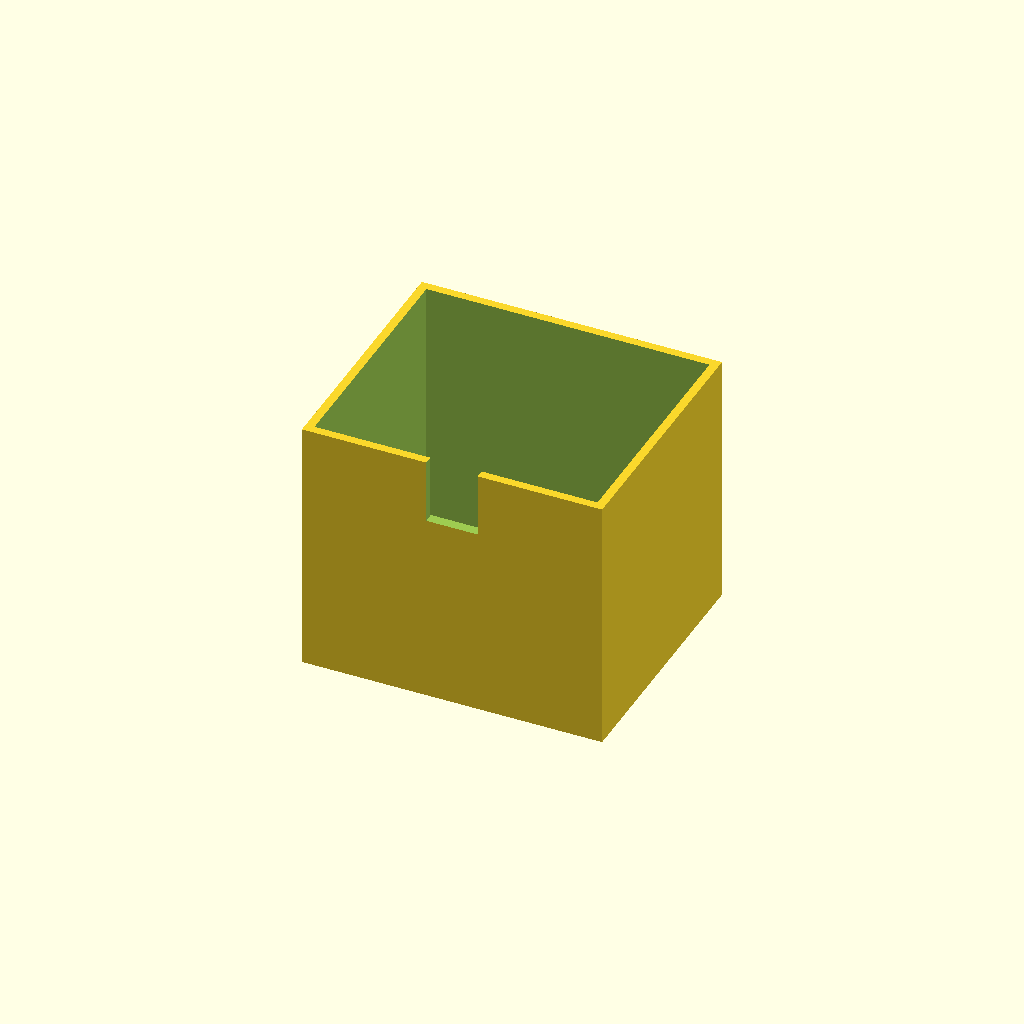
Cell 1: the model at its default parameters.
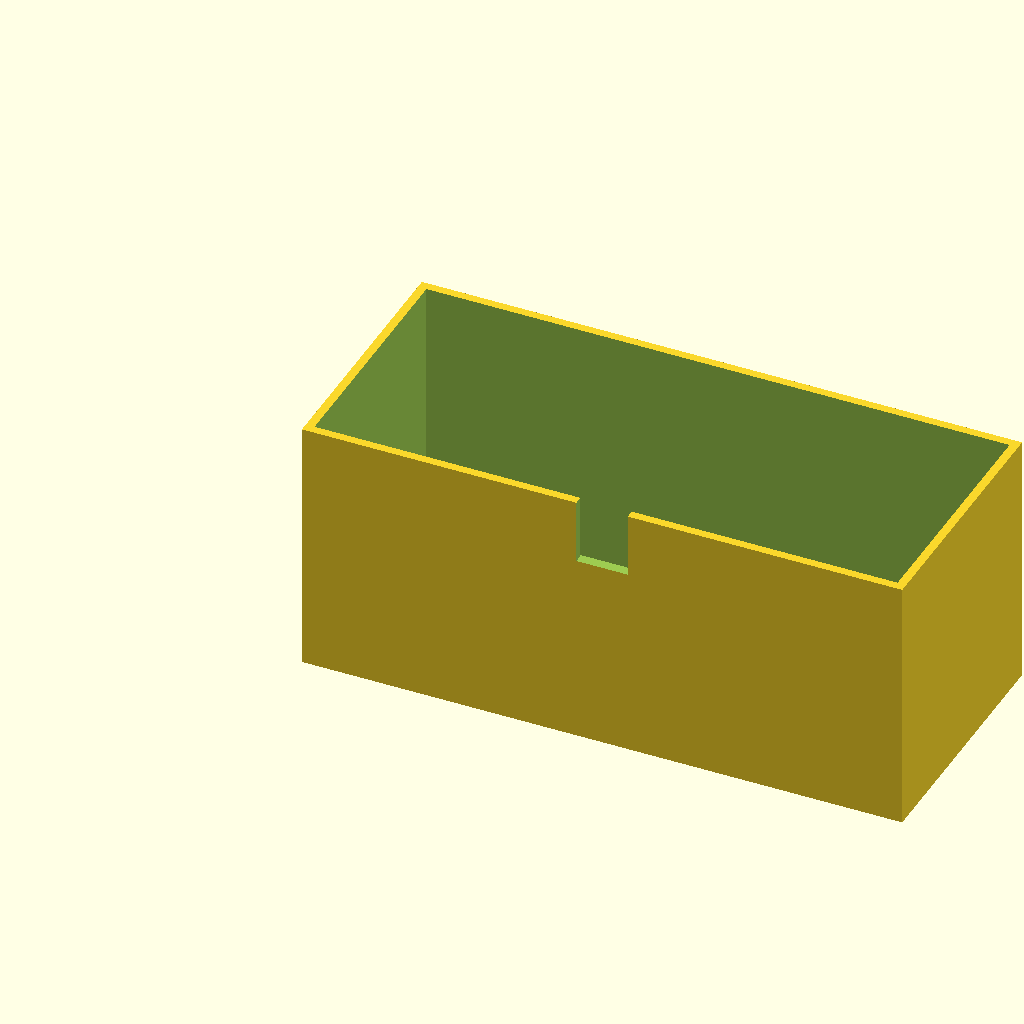
Cell 2: box_l = 140 (everything else at default).
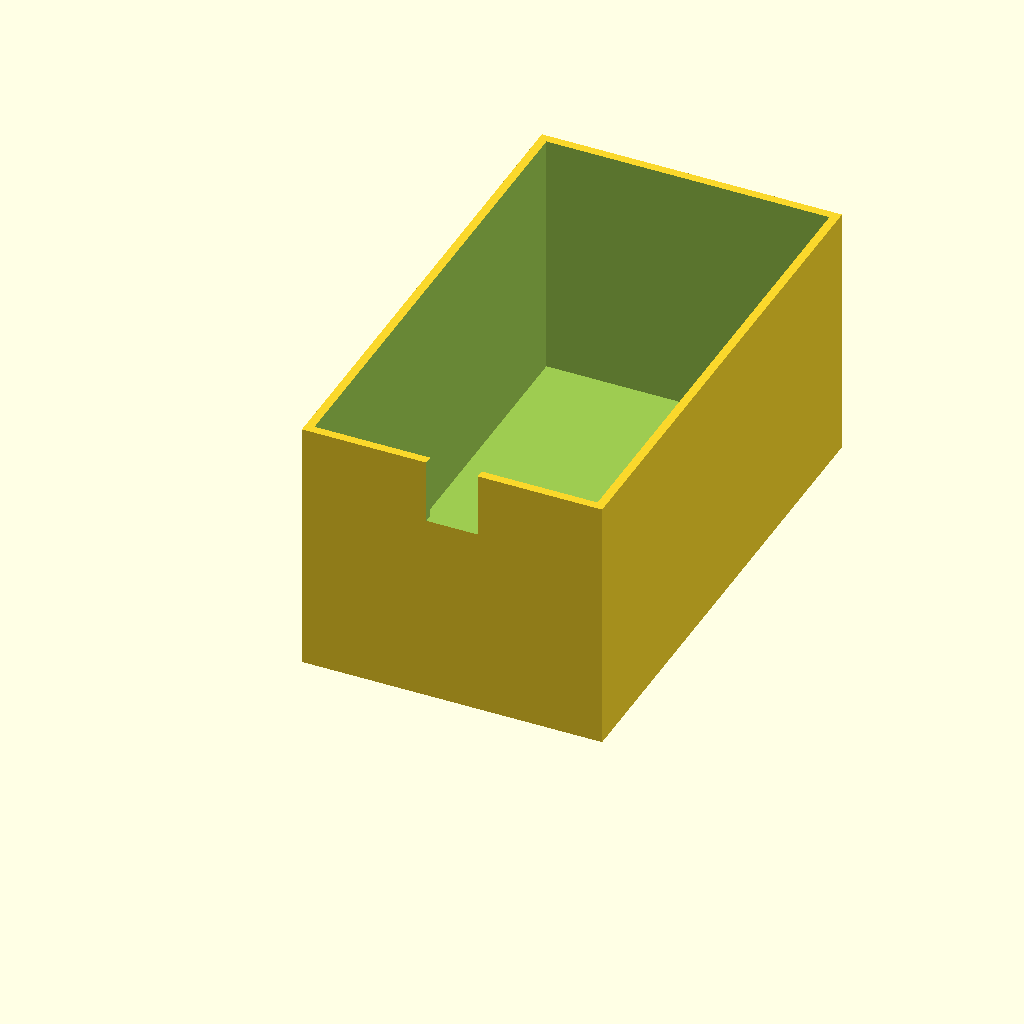
Cell 3: box_w = 120 (everything else at default).
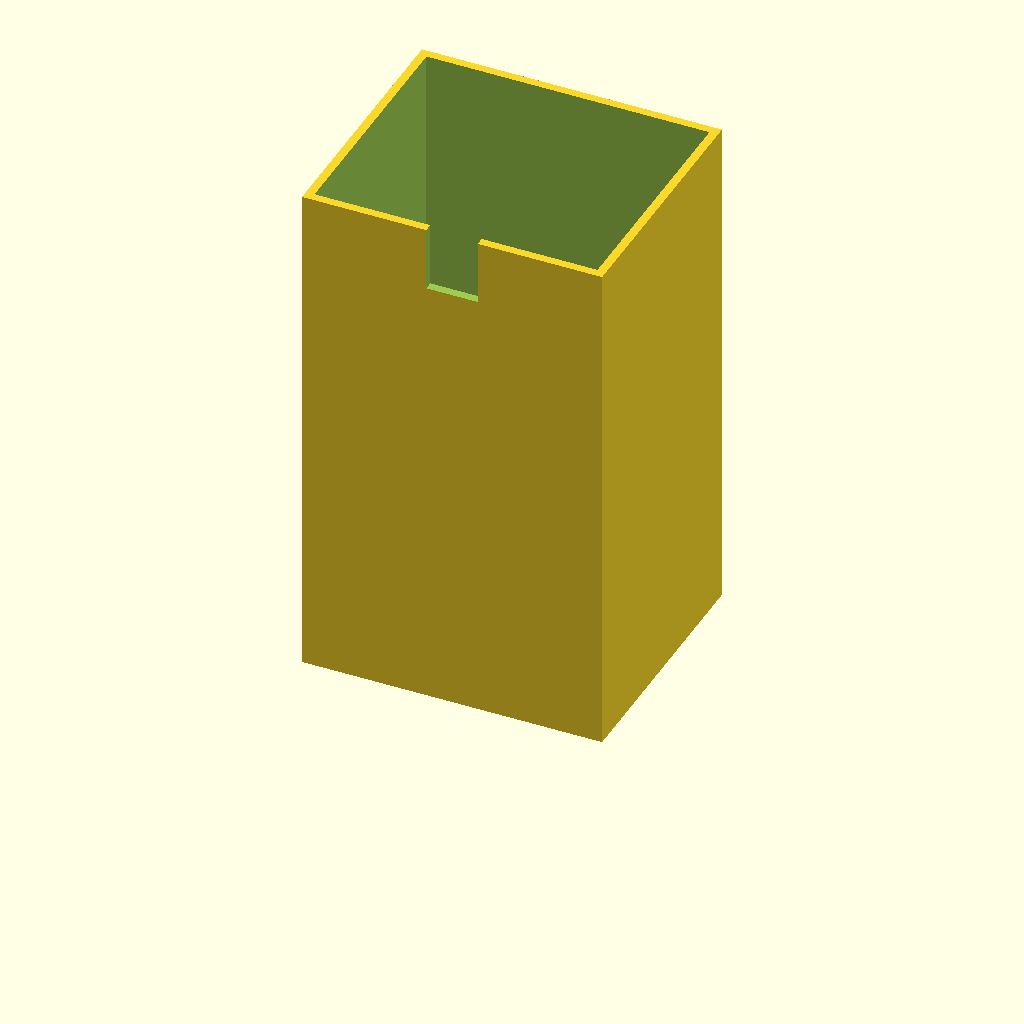
Cell 4 — box_h set to 120, the other parameters unchanged.
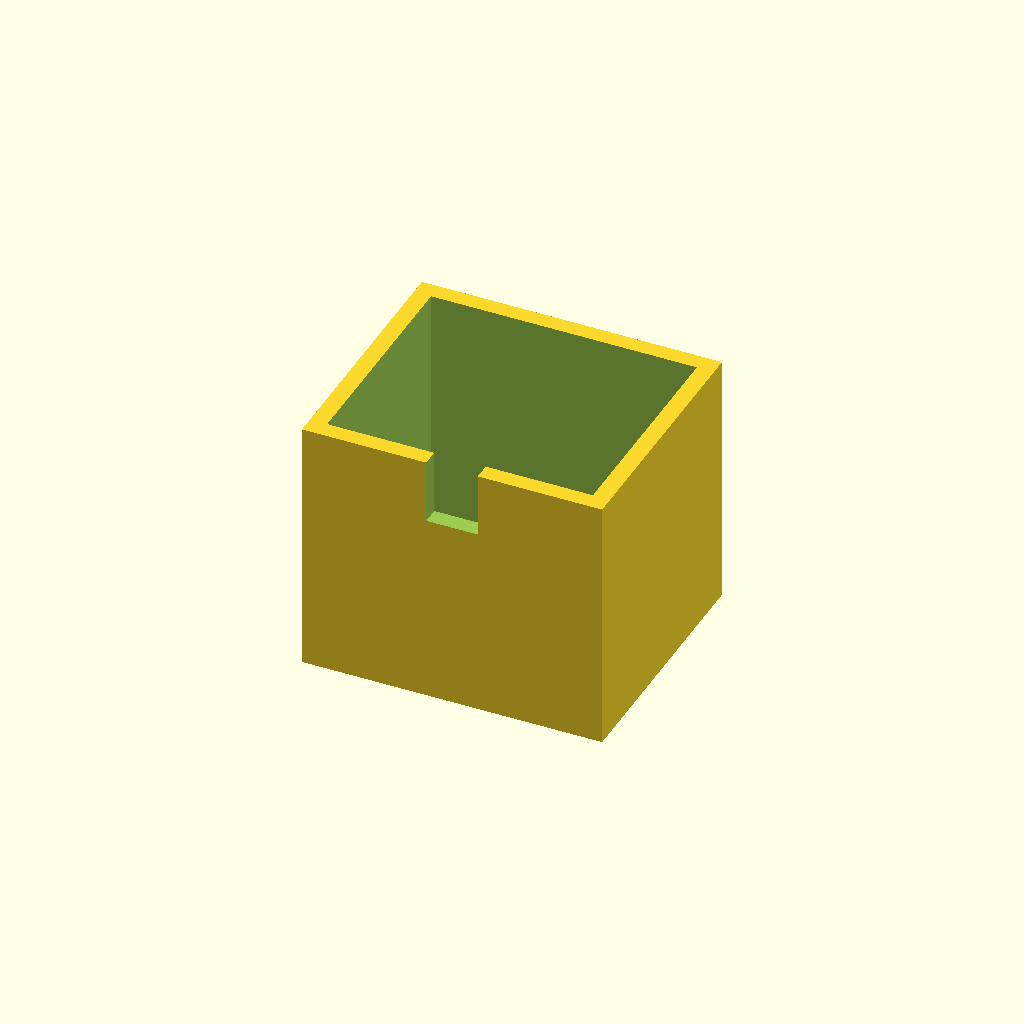
Cell 5 — wall_t set to 4, the other parameters unchanged.
One fixed orthographic camera (rotation 55°, 0°, 25°; colour scheme Cornfield) for every cell.
Source of the model, optional_data/data/solid3/enclosurebox/part_0114.scad:
$fn = 32;

// ----------------------------------------------------------------------
// Enclosure box: notch enclosure
// ----------------------------------------------------------------------

// --- parameters (mm) ---
box_l = 70;               // outer length, X
box_w = 60;               // outer width, Y
box_h = 60;               // outer height
wall_t = 2;               // wall thickness
notch_w = 12;             // cable notch width
notch_h = 15;             // cable notch height

inner_h = box_h - wall_t;  // cavity depth
boss_h = inner_h - 2;  // corner boss height

difference() {
  union() {
    difference() {
      cube([box_l, box_w, box_h]);
      translate([wall_t, wall_t, wall_t])
        cube([box_l - 2 * wall_t, box_w - 2 * wall_t, box_h]);
    }
  }
  translate([box_l / 2 - notch_w / 2, -1, box_h - notch_h])
    cube([notch_w, wall_t + 2, notch_h + 1]);
}
Parameter table extracted from the source (name, type, default, range or options):
box_l: number, default 70
box_w: number, default 60
box_h: number, default 60
wall_t: number, default 2
notch_w: number, default 12
notch_h: number, default 15
